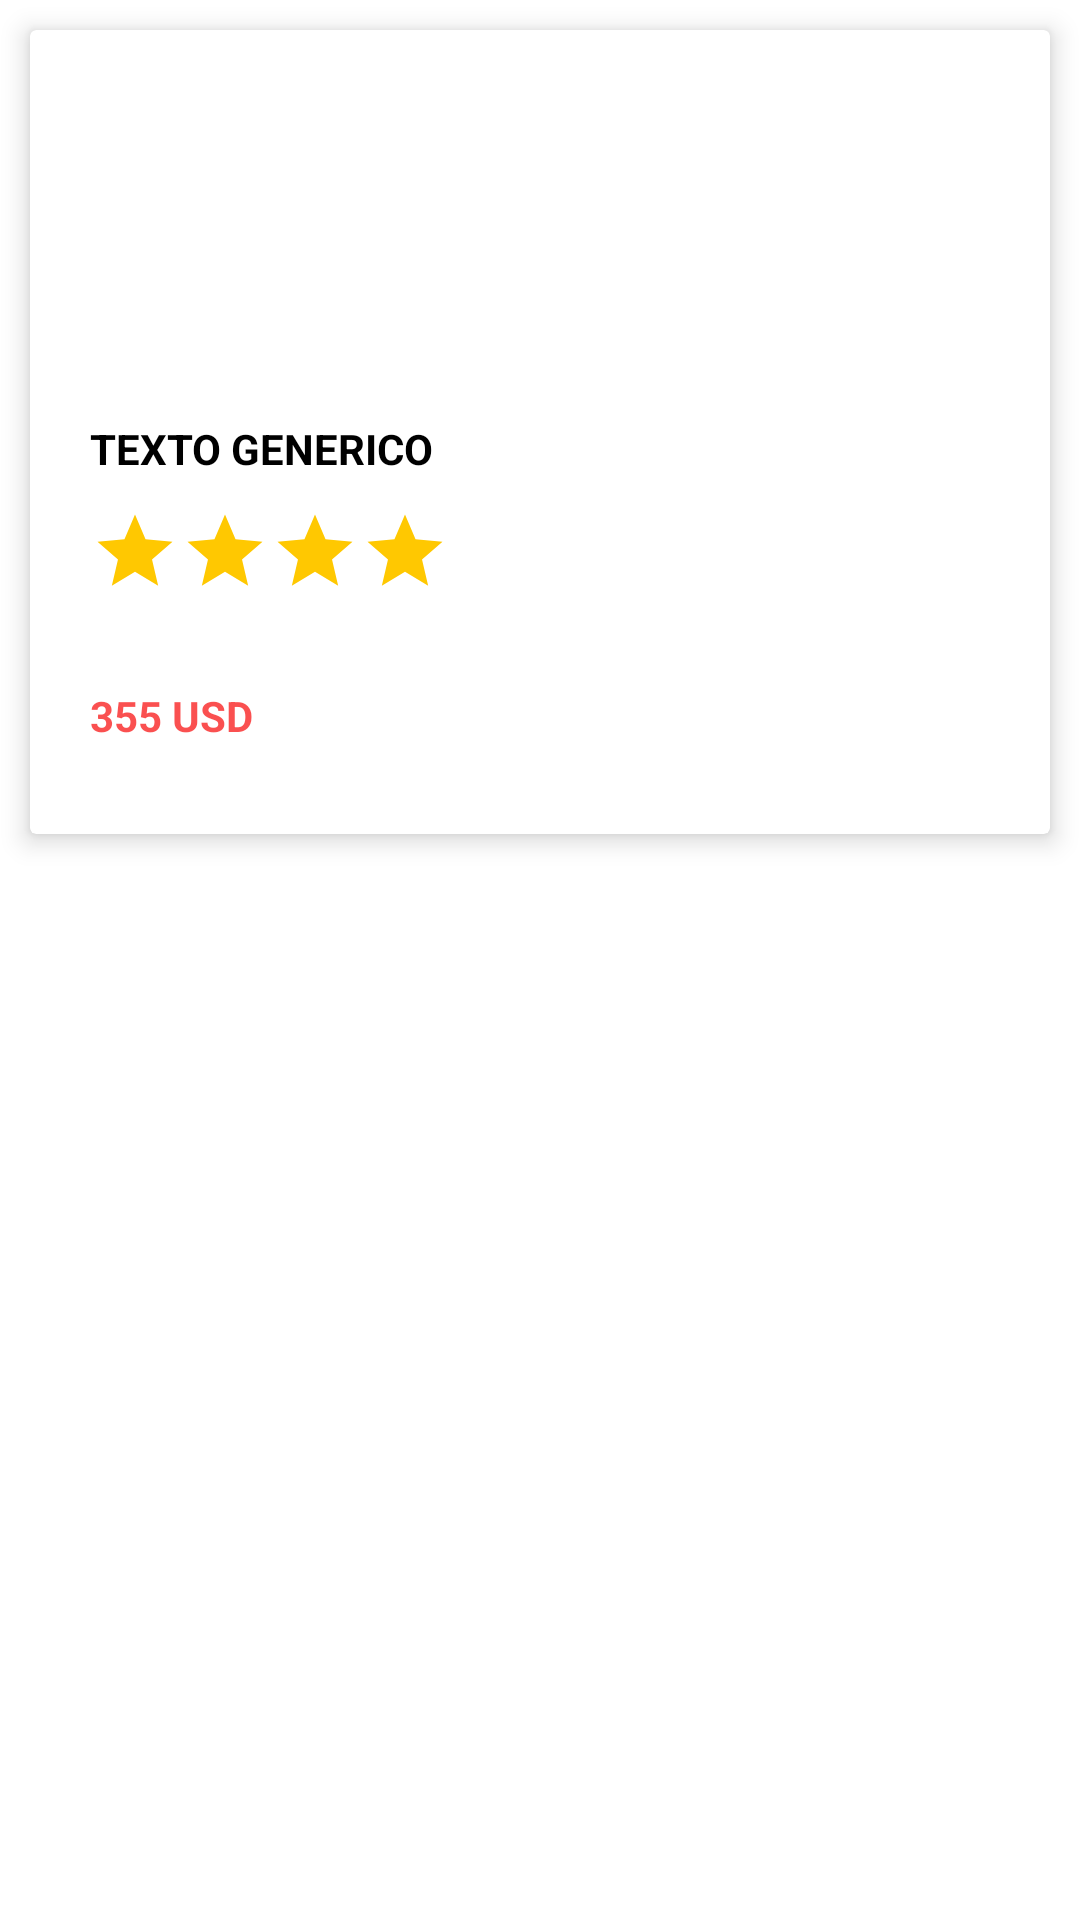

Reconstruct the res/layout file that produces this screen, plus the resources it refers to.
<!-- AndroidManifest.xml: application theme Theme.TiendaFake -->
<!-- res/layout/product_layout.xml -->
<?xml version="1.0" encoding="utf-8"?>
<androidx.constraintlayout.widget.ConstraintLayout xmlns:android="http://schemas.android.com/apk/res/android"
    android:layout_width="match_parent"
    android:layout_height="wrap_content"
    xmlns:app="http://schemas.android.com/apk/res-auto">
    
    <androidx.cardview.widget.CardView
        android:layout_width="match_parent"
        android:layout_height="wrap_content"
        app:cardElevation="5dp"
        android:layout_margin="10dp"
        app:layout_constraintEnd_toEndOf="parent"
        app:layout_constraintTop_toTopOf="parent"
        app:layout_constraintStart_toStartOf="parent">

        <LinearLayout
            android:layout_width="match_parent"
            android:layout_height="wrap_content"
            android:orientation="vertical"
            android:layout_margin="10dp"
            android:padding="10dp">

            <ImageView
                android:id="@+id/productimage"
                android:layout_width="match_parent"
                android:layout_height="100dp"
                android:scaleType="fitCenter"
                />

            <TextView
                android:id="@+id/productdetails"
                android:layout_width="match_parent"
                android:layout_height="wrap_content"
                android:textColor="#000"
                android:layout_marginVertical="10dp"
                android:text="TEXTO GENERICO"
                android:textStyle="bold"

                />
            
            <LinearLayout
                android:layout_width="match_parent"
                android:layout_height="50dp"
                android:orientation="horizontal">
                <ImageView
                    android:layout_width="30dp"
                    android:layout_height="30dp"
                    android:scaleType="fitCenter"
                    android:src="@drawable/start" />
                <ImageView
                    android:layout_width="30dp"
                    android:layout_height="30dp"
                    android:scaleType="fitCenter"
                    android:src="@drawable/start" />
                <ImageView
                    android:layout_width="30dp"
                    android:layout_height="30dp"
                    android:scaleType="fitCenter"
                    android:src="@drawable/start" />
                <ImageView
                    android:layout_width="30dp"
                    android:layout_height="30dp"
                    android:scaleType="fitCenter"
                    android:src="@drawable/start" />
            </LinearLayout>

            <TextView
                android:id="@+id/productprice"
                android:layout_width="match_parent"
                android:layout_height="wrap_content"
                android:textColor="#BCF81111"
                android:layout_marginVertical="10dp"
                android:text="355 USD"
                android:textStyle="bold"

                />

        </LinearLayout>

    </androidx.cardview.widget.CardView>
    


</androidx.constraintlayout.widget.ConstraintLayout>
<!-- resources referenced by this layout -->
<resources>
  <!-- drawable start (drawable) -->
  <vector xmlns:android="http://schemas.android.com/apk/res/android" android:height="24dp" android:tint="#FFC801" android:viewportHeight="24" android:viewportWidth="24" android:width="24dp">
        
      <path android:fillColor="@android:color/white" android:pathData="M12,17.27L18.18,21l-1.64,-7.03L22,9.24l-7.19,-0.61L12,2 9.19,8.63 2,9.24l5.46,4.73L5.82,21z"/>
      
  </vector>
  <style name="Theme.TiendaFake" parent="Theme.MaterialComponents.DayNight.DarkActionBar">
          
          <item name="colorPrimary">@color/black</item>
          <item name="colorPrimaryVariant">@color/purple_700</item>
          <item name="colorOnPrimary">@color/white</item>
          
          <item name="colorSecondary">@color/teal_200</item>
          <item name="colorSecondaryVariant">@color/teal_700</item>
          <item name="colorOnSecondary">@color/black</item>
          
          <item name="android:statusBarColor">?attr/colorPrimaryVariant</item>
          
      </style>
  <!-- not gathered from this repository: default colours our renderer supplied (Android Studio template values) -->
  <color name="purple_700">#FF3700B3</color>
  <color name="teal_200">#FF03DAC5</color>
  <color name="teal_700">#FF018786</color>
  <color name="black">#FF000000</color>
  <color name="white">#FFFFFFFF</color>
</resources>
